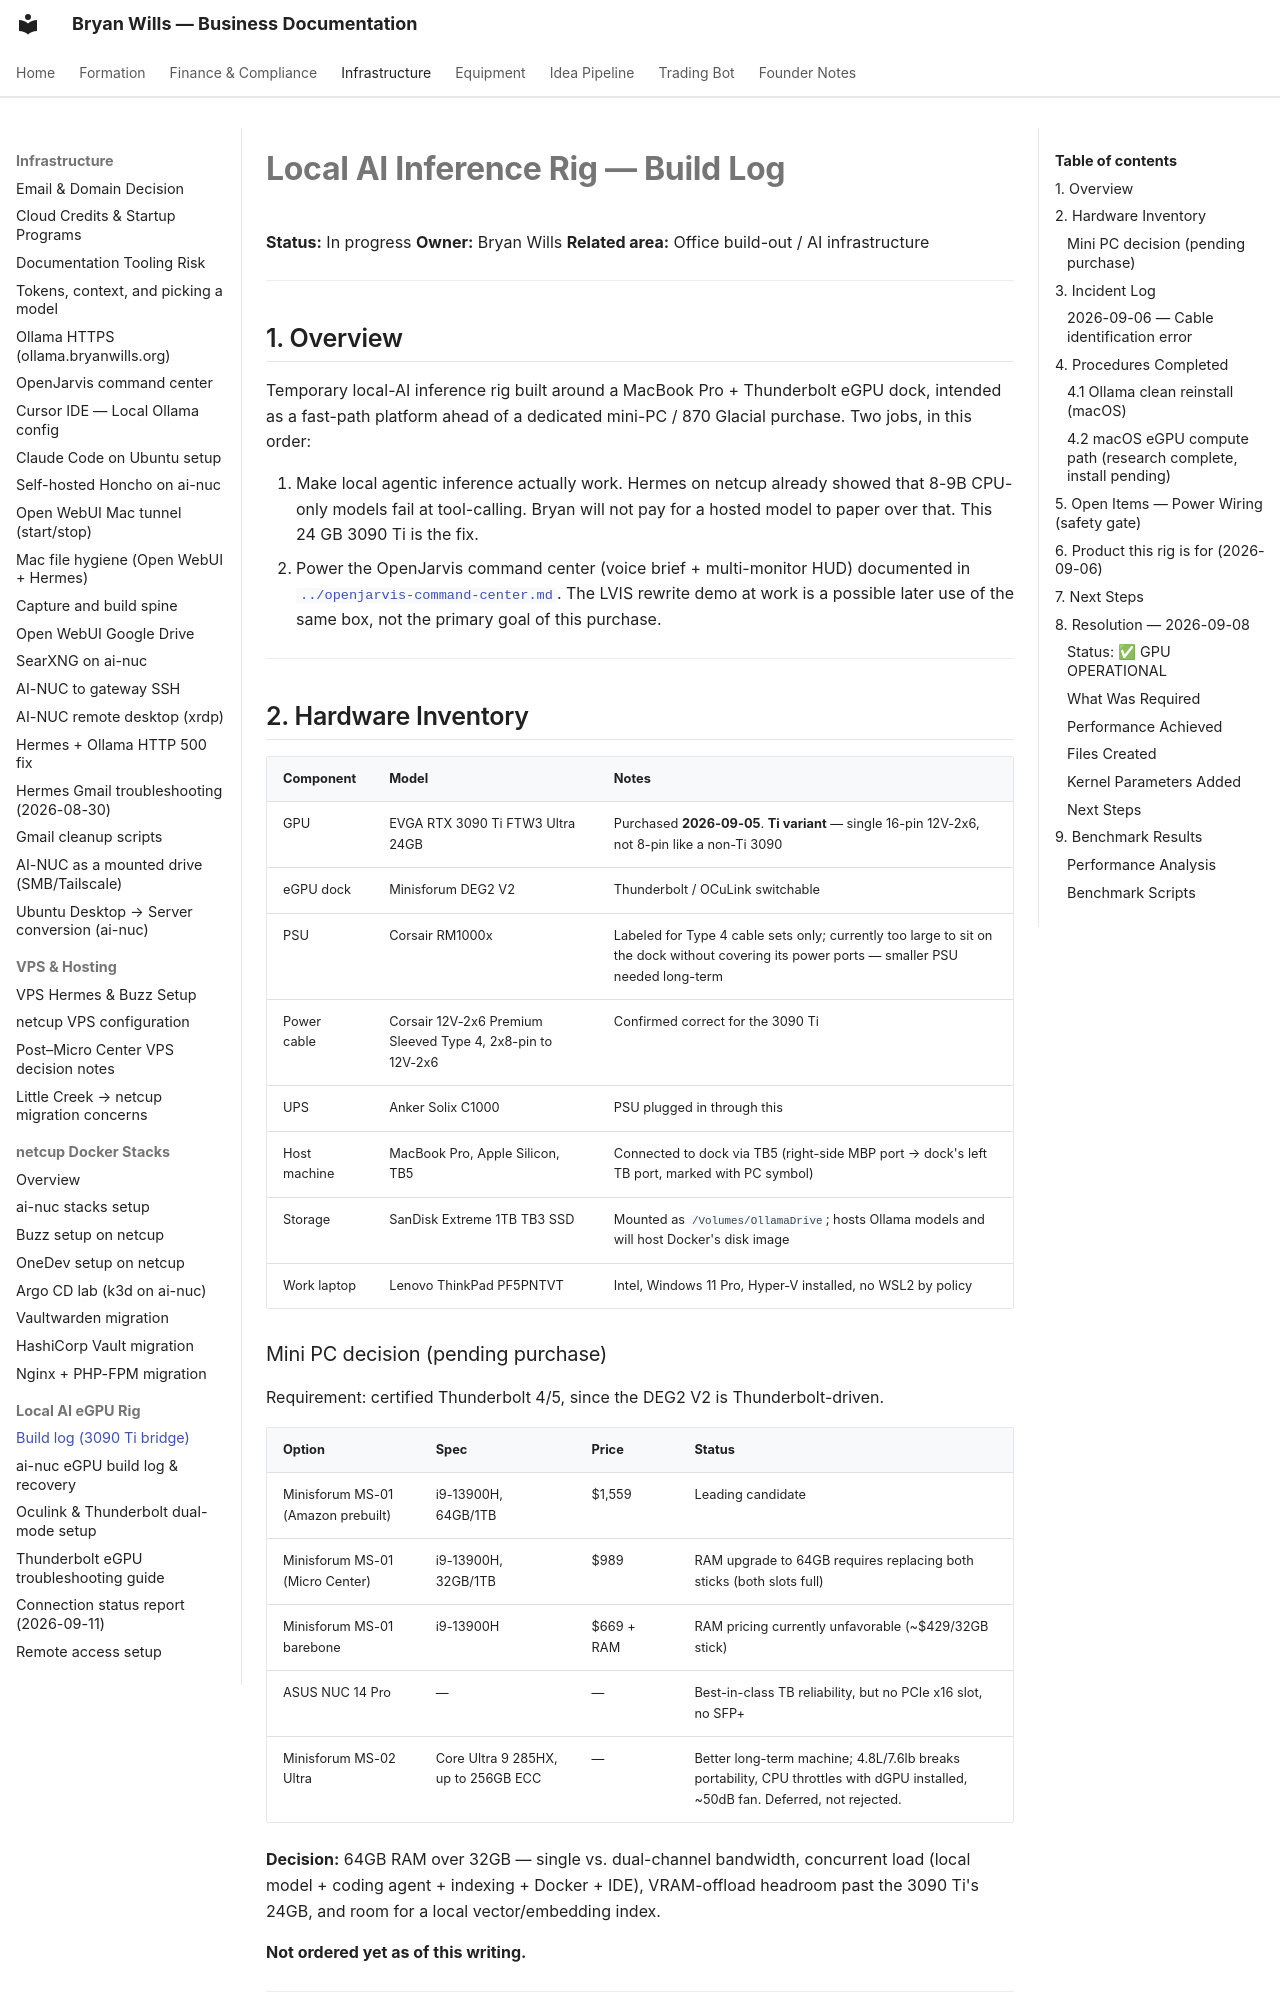

repository: bryanwills/office-plan · page: infrastructure/eGPU/ai-rig-build-log/index.html · generator: mkdocs

# Local AI Inference Rig — Build Log

**Status:** In progress
**Owner:** Bryan Wills
**Related area:** Office build-out / AI infrastructure

---

## 1. Overview

Temporary local-AI inference rig built around a MacBook Pro + Thunderbolt eGPU dock,
intended as a fast-path platform ahead of a dedicated mini-PC / 870 Glacial
purchase. Two jobs, in this order:

1. Make local agentic inference actually work. Hermes on netcup already
   showed that 8-9B CPU-only models fail at tool-calling. Bryan will not pay
   for a hosted model to paper over that. This 24 GB 3090 Ti is the fix.
2. Power the OpenJarvis command center (voice brief + multi-monitor HUD)
   documented in [`../openjarvis-command-center.md`](../openjarvis-command-center.md).
   The LVIS rewrite demo at work is a possible later use of the same box,
   not the primary goal of this purchase.

---

## 2. Hardware Inventory

| Component | Model | Notes |
|---|---|---|
| GPU | EVGA RTX 3090 Ti FTW3 Ultra 24GB | Purchased **2026-09-05**. **Ti variant** — single 16-pin 12V-2x6, not 8-pin like a non-Ti 3090 |
| eGPU dock | Minisforum DEG2 V2 | Thunderbolt / OCuLink switchable |
| PSU | Corsair RM1000x | Labeled for Type 4 cable sets only; currently too large to sit on the dock without covering its power ports — smaller PSU needed long-term |
| Power cable | Corsair 12V-2x6 Premium Sleeved Type 4, 2x8-pin to 12V-2x6 | Confirmed correct for the 3090 Ti |
| UPS | Anker Solix C1000 | PSU plugged in through this |
| Host machine | MacBook Pro, Apple Silicon, TB5 | Connected to dock via TB5 (right-side MBP port → dock's left TB port, marked with PC symbol) |
| Storage | SanDisk Extreme 1TB TB3 SSD | Mounted as `/Volumes/OllamaDrive`; hosts Ollama models and will host Docker's disk image |
| Work laptop | Lenovo ThinkPad PF5PNTVT | Intel, Windows 11 Pro, Hyper-V installed, no WSL2 by policy |

### Mini PC decision (pending purchase)

Requirement: certified Thunderbolt 4/5, since the DEG2 V2 is Thunderbolt-driven.

| Option | Spec | Price | Status |
|---|---|---|---|
| Minisforum MS-01 (Amazon prebuilt) | i9-13900H, 64GB/1TB | $1,559 | Leading candidate |
| Minisforum MS-01 (Micro Center) | i9-13900H, 32GB/1TB | $989 | RAM upgrade to 64GB requires replacing both sticks (both slots full) |
| Minisforum MS-01 barebone | i9-13900H | $669 + RAM | RAM pricing currently unfavorable (~$429/32GB stick) |
| ASUS NUC 14 Pro | — | — | Best-in-class TB reliability, but no PCIe x16 slot, no SFP+ |
| Minisforum MS-02 Ultra | Core Ultra 9 285HX, up to 256GB ECC | — | Better long-term machine; 4.8L/7.6lb breaks portability, CPU throttles with dGPU installed, ~50dB fan. Deferred, not rejected. |

**Decision:** 64GB RAM over 32GB — single vs. dual-channel bandwidth, concurrent load
(local model + coding agent + indexing + Docker + IDE), VRAM-offload headroom past the
3090 Ti's 24GB, and room for a local vector/embedding index.

**Not ordered yet as of this writing.**

---

## 3. Incident Log
